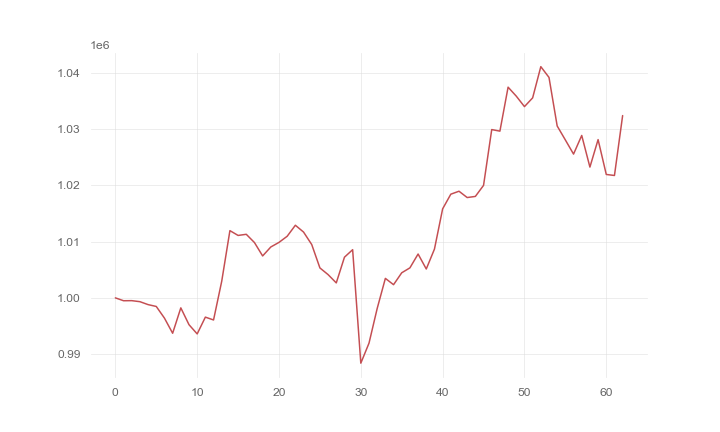

Data behind this chart, as committed beside it:
, 0
0, 1000000
1, 999489
2, 999504
3, 999321
4, 998800
5, 998471
6, 996396
7, 993705
8, 998222
9, 995228
10, 993588
11, 996574
12, 996069
13, 1002959
14, 1011956
15, 1011103
16, 1011306
17, 1009838
18, 1007458
19, 1009051
20, 1009868
21, 1010958
22, 1012915
23, 1011703
24, 1009484
25, 1005324
26, 1004135
27, 1002661
28, 1007233
29, 1008567
30, 988384
31, 991943
32, 998109
33, 1003464
34, 1002344
35, 1004461
36, 1005337
37, 1007800
38, 1005136
39, 1008676
40, 1015831
41, 1018440
42, 1018967
43, 1017843
44, 1018043
45, 1020007
46, 1029932
47, 1029651
48, 1037473
49, 1035876
50, 1034015
51, 1035569
52, 1041120
53, 1039207
54, 1030571
55, 1028084
56, 1025573
57, 1028884
58, 1023260
59, 1028146
... 3 more rows
